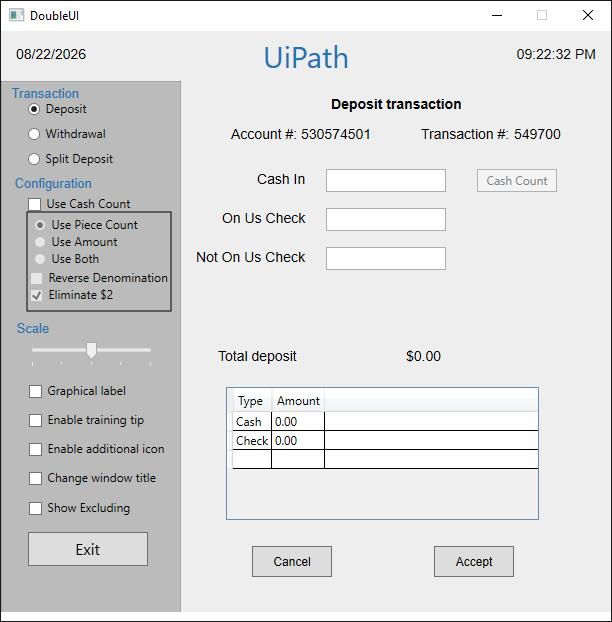
Workflow: Main

Step 1: DoubleUI on the element in window 'DoubleUI' (doubleui.exe)
